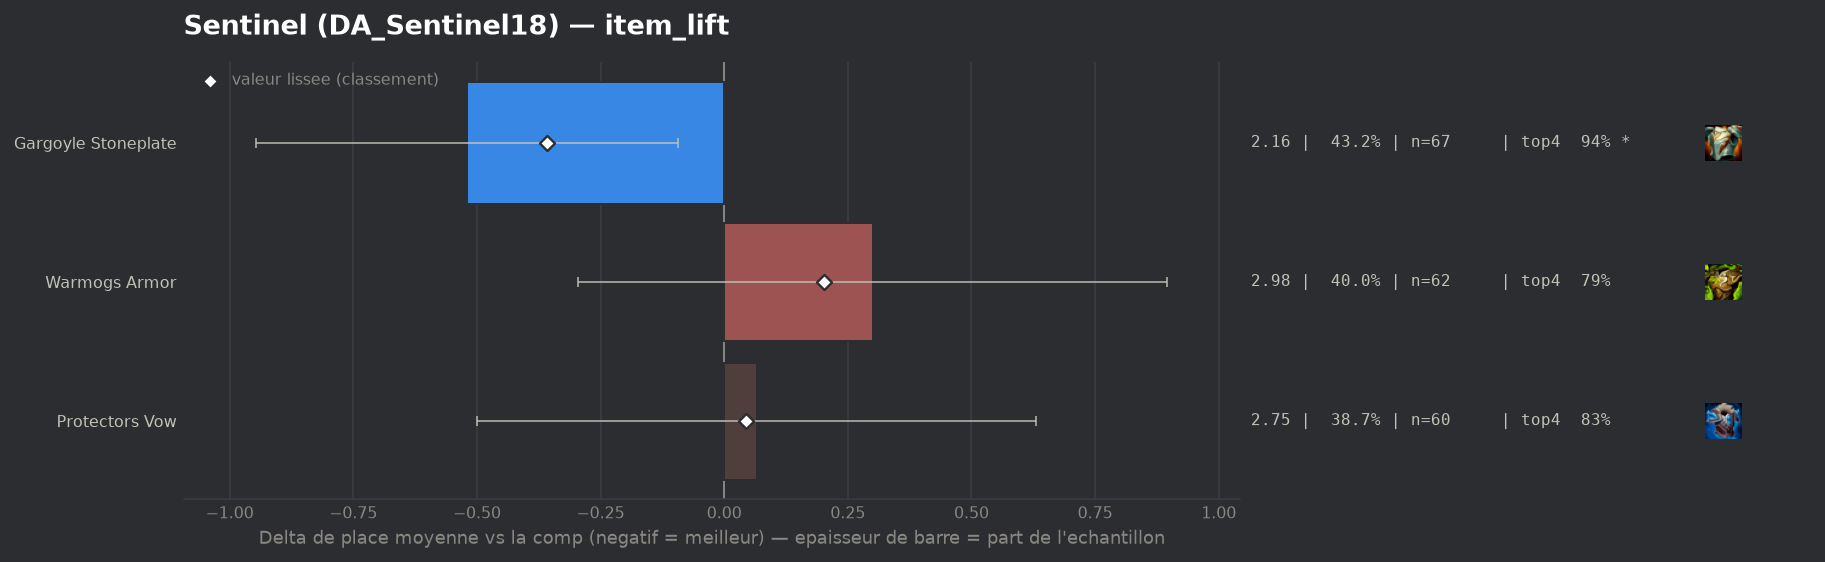

Values plotted in this chart, from the file beside it:
group, label, n, share, avg_place, shrunk_avg, score, d_avg, d_avg_pess, impact, d_top4, win, top2, top4, sd, z, p, significant
populaire, Gargoyle Stoneplate, 67, 0.4323, 2.164, 2.325, -0.359, -0.52, -0.093, 0.1552, 0.0951, 0.3731, 0.7015, 0.9403, 1.3, -2.39, 0.01691, True
populaire, Protectors Vow, 60, 0.3871, 2.75, 2.728, 0.044, 0.066, 0.0, -0.0171, -0.0118, 0.3667, 0.55, 0.8333, 1.912, 0.23, 0.8185, False
populaire, Warmogs Armor, 62, 0.4, 2.984, 2.886, 0.202, 0.3, 0.0, -0.0809, -0.0548, 0.2581, 0.5806, 0.7903, 2.091, 0.99, 0.3242, False
